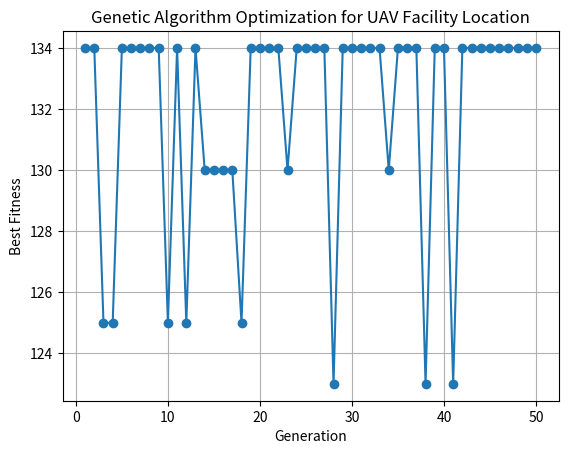

Here is the Python script that generated this plot:
import numpy as np
import random
import matplotlib.pyplot as plt

I = 28  
J = 15  
M = 150  
C = 50   
T = 9  
V = 1  


dij = [[7.6, 6.07, 6.56, 6.83, 9.62, 11.49, 7.83, 8.27, 9.38, 6.4, 11.69, 13.34, 12.65, 31.2, 30.83], 
       [7.49, 0.26, 2.75, 2.76, 3.36, 5.21, 3.87, 4.3, 8.07, 10.81, 7.57, 8.6, 11.76, 25.54, 25.16], 
       [17.09, 16.83, 15.62, 15.35, 14.52, 11.92, 18.62, 18.7, 22.86, 27.42, 19.29, 18.31, 25.81, 23.2, 22.89], 
       [7.13, 1.34, 3.11, 3.26, 4.9, 6.81, 4.26, 4.74, 7.83, 9.42, 8.25, 9.53, 11.55, 26.88, 26.5], 
       [9.94, 5.54, 5.71, 5.45, 2.77, 0.19, 6.87, 6.99, 11.24, 15.91, 8.38, 8.18, 14.48, 21.95, 21.58], 
       [9.41, 4.83, 5.05, 4.8, 2.27, 0.69, 6.34, 6.49, 10.77, 15.23, 8.15, 8.12, 14.09, 22.46, 22.09], 
       [10.09, 5.62, 5.84, 5.58, 2.75, 0.15, 6.85, 6.96, 11.2, 15.95, 8.28, 8.05, 14.42, 21.8, 21.42], 
       [9.72, 3.39, 4.85, 4.69, 0.22, 2.7, 4.03, 4.19, 8.47, 13.21, 6.19, 6.55, 11.84, 22.54, 22.16], 
       [13.83, 6.77, 9.49, 9.54, 7.12, 9.68, 3.14, 2.9, 1.39, 8.6, 3.73, 5.68, 4.98, 23.57, 23.22], 
       [11.61, 5.5, 7.94, 8.07, 7.43, 9.99, 3.64, 3.84, 3.61, 6.21, 6.5, 8.38, 7.1, 26.43, 26.07], 
       [12.68, 5.54, 8.27, 8.31, 5.96, 8.56, 1.91, 1.74, 2.6, 8.8, 3.73, 5.6, 6.23, 23.65, 23.29], 
       [12.68, 5.46, 8.2, 8.23, 5.72, 8.3, 1.72, 1.48, 2.81, 9.12, 3.46, 5.31, 6.36, 23.37, 23.01], 
       [11.1, 3.74, 6.45, 6.46, 3.99, 6.6, 0.16, 0.63, 4.66, 9.87, 4.16, 5.62, 8.23, 23.48, 23.11], 
       [15.04, 8.15, 10.86, 10.92, 8.61, 11.17, 4.63, 4.39, 0.14, 8.18, 4.58, 6.48, 3.59, 23.96, 23.62], 
       [13.0, 9.23, 10.94, 11.16, 11.99, 14.42, 8.5, 8.72, 7.09, 1.38, 11.12, 13.06, 9.13, 30.99, 30.64], 
       [12.81, 7.38, 9.64, 9.8, 9.49, 12.05, 5.65, 5.79, 4.03, 4.38, 7.96, 9.9, 6.72, 27.83, 27.48], 
       [27.7, 24.55, 24.59, 24.31, 21.13, 19.13, 24.4, 24.23, 27.4, 34.24, 22.88, 21.11, 29.03, 14.63, 14.46], 
       [15.84, 8.59, 10.93, 10.82, 6.24, 7.82, 5.4, 4.95, 6.48, 14.22, 1.92, 0.17, 8.11, 18.15, 17.79], 
       [19.34, 12.08, 14.43, 14.32, 9.66, 10.96, 8.68, 8.21, 8.38, 16.49, 4.71, 3.34, 8.48, 15.64, 15.3], 
       [27.57, 20.35, 23.08, 23.08, 19.43, 21.44, 16.46, 16.04, 12.77, 18.42, 13.33, 13.55, 9.29, 21.38, 21.18], 
       [20.86, 14.2, 16.88, 16.96, 14.45, 16.91, 10.63, 10.35, 6.19, 10.55, 9.12, 10.42, 2.61, 24.87, 24.57], 
       [20.93, 14.29, 16.97, 17.05, 14.57, 17.04, 10.74, 10.46, 6.28, 10.51, 9.26, 10.57, 2.74, 25.02, 24.73], 
       [32.59, 25.19, 27.83, 27.78, 23.52, 25.06, 21.33, 20.86, 18.37, 24.84, 17.61, 17.14, 15.31, 18.31, 18.2], 
       [20.79, 14.08, 16.77, 16.84, 14.28, 16.73, 10.49, 10.19, 6.06, 10.64, 8.9, 10.18, 2.43, 24.62, 24.33], 
       [27.86, 20.65, 23.37, 23.38, 19.72, 21.72, 16.75, 16.33, 13.05, 18.67, 13.62, 13.83, 9.57, 21.46, 21.26], 
       [30.55, 23.52, 25.65, 25.51, 20.64, 21.16, 20.29, 19.82, 19.43, 27.41, 16.32, 14.83, 18.04, 8.03, 7.91], 
       [31.8, 25.66, 27.2, 26.99, 22.23, 21.8, 23.31, 22.9, 23.89, 32.0, 19.82, 17.95, 23.55, 0.14, 0.32], 
       [34.4, 27.63, 29.57, 29.4, 24.51, 24.66, 24.65, 24.19, 24.15, 32.19, 20.76, 19.12, 22.91, 5.88, 6.01]
       ]


wi = [4, 7, 4, 6, 9, 2, 5, 2, 8, 6, 5, 5, 9, 10, 9, 6, 5, 8, 3, 9, 7, 5, 9, 7, 8, 4, 3, 4]


max_distance = V * T


def objective_function(solution):
    selected_facilities = solution  
    total_covered_demand = 0
    
    for i in range(I):
        is_covered = any(
            selected_facilities[j] == 1 and dij[i][j] <= max_distance
            for j in range(J)
        )
        if is_covered:
            total_covered_demand += wi[i]
    return total_covered_demand


def get_coverage_details(solution):
    selected_facilities = solution
    coverage_details = {j: [] for j in range(J) if selected_facilities[j] == 1}  
    
    for i in range(I):
        for j in range(J):
            if selected_facilities[j] == 1 and dij[i][j] <= max_distance:
                coverage_details[j].append(i + 1)  
    
    return coverage_details

def initialize_population(size):
    population = []
    for _ in range(size):
        facilities = [random.choice([0, 1]) for _ in range(J)]
        while sum(facilities) * C > M:
            facilities[random.randint(0, J - 1)] = 0
        population.append(facilities)
    return population

def evaluate_population(population):
    return [objective_function(individual) for individual in population]

def select(population, fitness):
    total_fitness = sum(fitness)
    if total_fitness == 0: 
        probabilities = [1 / len(fitness) for _ in fitness]
    else:
        probabilities = [f / total_fitness for f in fitness]
    
    selected_indices = np.random.choice(range(len(population)), size=len(population), p=probabilities, replace=True)
    return [population[i] for i in selected_indices]

def crossover(parent1, parent2):
    point = random.randint(1, len(parent1) - 1)
    child1 = parent1[:point] + parent2[point:]
    child2 = parent2[:point] + parent1[point:]
    return child1, child2

def mutate(individual, mutation_rate):
    for i in range(len(individual)):
        if random.random() < mutation_rate:
            individual[i] = 1 - individual[i]
    while sum(individual) * C > M:
        individual[random.randint(0, len(individual) - 1)] = 0
    return individual

def genetic_algorithm(population_size, generations, mutation_rate):
    population = initialize_population(population_size)
    best_fitness_over_time = []
    best_solution = None
    
    for generation in range(generations):
        fitness = evaluate_population(population)
        best_fitness = max(fitness)
        best_fitness_over_time.append(best_fitness)
        
        if best_solution is None or objective_function(best_solution) < best_fitness:
            best_solution = population[fitness.index(best_fitness)]
        
        selected_population = select(population, fitness)
        new_population = []
        
        for i in range(0, len(selected_population), 2):
            parent1 = selected_population[i]
            parent2 = selected_population[(i + 1) % len(selected_population)]
            child1, child2 = crossover(parent1, parent2)
            new_population.append(mutate(child1, mutation_rate))
            new_population.append(mutate(child2, mutation_rate))
        
        population = new_population[:population_size]
        print(f"Generation {generation + 1}, Best Fitness: {best_fitness}")
    
    return best_solution, best_fitness_over_time

population_size = 50
generations = 50
mutation_rate = 0.1

best_solution, fitness_over_time = genetic_algorithm(population_size, generations, mutation_rate)
best_coverage = objective_function(best_solution)
coverage_details = get_coverage_details(best_solution)

print(f"Best solution: {best_solution}")
print(f"Maximum Coverage: {best_coverage}")
print("Coverage Details: ")
for facility, demands in coverage_details.items():
    print(f"Facility {facility + 1} covered:{demands}")

plt.plot(range(1, generations + 1), fitness_over_time, marker='o')
plt.xlabel('Generation')
plt.ylabel('Best Fitness')
plt.title('Genetic Algorithm Optimization for UAV Facility Location')
plt.grid(True)
plt.show()
